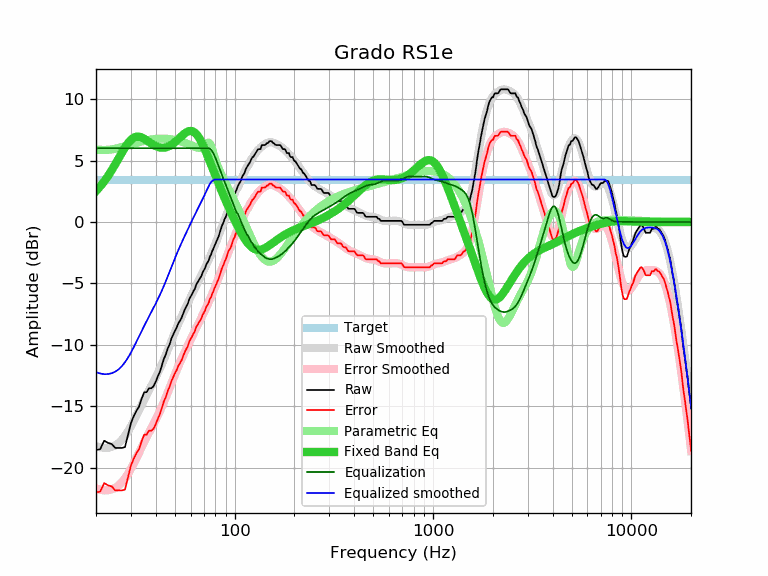

The data file committed next to this chart (first rows):
frequency, raw, error, smoothed, error_smoothed, equalization, parametric_eq, equalized_raw, equalized_smoothed, target
20, -18.56, -22.02, -18.23, -21.69, 6.00, 2.51, -12.56, -12.23, 3.46
21, -18.49, -21.95, -18.34, -21.79, 6.00, 2.89, -12.49, -12.34, 3.46
22, -17.80, -21.26, -18.39, -21.84, 6.00, 3.30, -11.80, -12.39, 3.46
23, -17.98, -21.44, -18.38, -21.83, 6.00, 3.74, -11.98, -12.38, 3.46
24, -18.07, -21.53, -18.31, -21.77, 6.00, 4.21, -12.07, -12.31, 3.46
25, -18.39, -21.85, -18.18, -21.64, 6.00, 4.69, -12.39, -12.18, 3.46
26, -18.39, -21.85, -18.00, -21.46, 6.00, 5.17, -12.39, -12.00, 3.46
27, -18.39, -21.85, -17.74, -21.19, 6.00, 5.64, -12.39, -11.74, 3.46
28, -18.32, -21.78, -17.41, -20.87, 6.00, 6.06, -12.32, -11.41, 3.46
29, -17.34, -20.80, -17.04, -20.50, 6.00, 6.41, -11.34, -11.04, 3.46
30, -16.37, -19.83, -16.63, -20.08, 6.00, 6.68, -10.37, -10.63, 3.46
31, -15.80, -19.26, -16.19, -19.65, 6.00, 6.86, -9.80, -10.19, 3.46
32, -15.36, -18.82, -15.74, -19.20, 6.00, 6.94, -9.36, -9.74, 3.46
33, -15.01, -18.47, -15.30, -18.76, 6.00, 6.94, -9.01, -9.30, 3.46
34, -14.36, -17.82, -14.87, -18.32, 6.00, 6.88, -8.36, -8.87, 3.46
35, -13.86, -17.32, -14.46, -17.91, 6.00, 6.77, -7.86, -8.46, 3.46
36, -13.85, -17.31, -14.06, -17.52, 6.00, 6.64, -7.85, -8.06, 3.46
37, -13.53, -16.99, -13.69, -17.15, 6.00, 6.51, -7.53, -7.69, 3.46
38, -13.53, -16.99, -13.33, -16.79, 6.00, 6.38, -7.53, -7.33, 3.46
39, -13.37, -16.83, -12.99, -16.44, 6.00, 6.27, -7.37, -6.99, 3.46
40, -13.00, -16.46, -12.64, -16.10, 6.00, 6.17, -7.00, -6.64, 3.46
41, -12.56, -16.02, -12.29, -15.75, 6.00, 6.10, -6.56, -6.29, 3.46
42, -12.18, -15.64, -11.94, -15.39, 6.00, 6.06, -6.18, -5.94, 3.46
43, -11.65, -15.11, -11.57, -15.02, 6.00, 6.04, -5.65, -5.57, 3.46
44, -11.13, -14.59, -11.19, -14.65, 6.00, 6.04, -5.13, -5.19, 3.46
45, -10.78, -14.24, -10.81, -14.27, 6.00, 6.07, -4.78, -4.81, 3.46
46, -10.29, -13.75, -10.43, -13.88, 6.00, 6.12, -4.29, -4.43, 3.46
47, -9.96, -13.42, -10.04, -13.50, 6.00, 6.19, -3.96, -4.04, 3.46
48, -9.49, -12.95, -9.67, -13.12, 6.00, 6.28, -3.49, -3.67, 3.46
49, -9.18, -12.64, -9.30, -12.76, 6.00, 6.38, -3.18, -3.30, 3.46
50, -8.86, -12.32, -8.95, -12.41, 6.00, 6.49, -2.86, -2.95, 3.46
51, -8.60, -12.06, -8.61, -12.07, 6.00, 6.61, -2.60, -2.61, 3.46
52, -8.25, -11.71, -8.29, -11.75, 6.00, 6.74, -2.25, -2.29, 3.46
53, -8.04, -11.50, -7.98, -11.44, 6.00, 6.86, -2.04, -1.98, 3.46
54, -7.80, -11.26, -7.69, -11.15, 6.00, 6.99, -1.80, -1.69, 3.46
55, -7.46, -10.92, -7.41, -10.86, 6.00, 7.10, -1.46, -1.41, 3.46
56, -7.14, -10.60, -7.14, -10.59, 6.00, 7.20, -1.14, -1.14, 3.46
57, -6.89, -10.35, -6.87, -10.33, 6.00, 7.29, -0.89, -0.87, 3.46
58, -6.67, -10.13, -6.61, -10.07, 6.00, 7.35, -0.67, -0.61, 3.46
59, -6.29, -9.75, -6.36, -9.81, 6.00, 7.39, -0.29, -0.36, 3.46
60, -6.07, -9.53, -6.11, -9.57, 6.00, 7.41, -0.07, -0.11, 3.46
61, -5.86, -9.32, -5.87, -9.33, 6.00, 7.39, 0.14, 0.13, 3.46
62, -5.62, -9.08, -5.64, -9.09, 6.00, 7.34, 0.38, 0.36, 3.46
63, -5.44, -8.90, -5.41, -8.86, 6.00, 7.26, 0.56, 0.59, 3.46
64, -5.10, -8.56, -5.18, -8.64, 6.00, 7.16, 0.90, 0.82, 3.46
65, -4.92, -8.38, -4.96, -8.42, 6.00, 7.03, 1.08, 1.04, 3.46
66, -4.75, -8.21, -4.75, -8.20, 6.00, 6.87, 1.25, 1.25, 3.46
67, -4.58, -8.04, -4.53, -7.99, 6.00, 6.69, 1.42, 1.47, 3.46
68, -4.38, -7.84, -4.32, -7.78, 6.00, 6.50, 1.62, 1.68, 3.46
69, -4.09, -7.55, -4.12, -7.57, 6.00, 6.29, 1.91, 1.88, 3.46
70, -3.92, -7.38, -3.91, -7.36, 6.00, 6.07, 2.08, 2.09, 3.46
71, -3.73, -7.19, -3.70, -7.15, 6.00, 5.85, 2.27, 2.30, 3.46
72, -3.44, -6.90, -3.49, -6.95, 6.00, 5.61, 2.56, 2.51, 3.46
73, -3.29, -6.75, -3.28, -6.74, 6.00, 5.38, 2.71, 2.72, 3.46
74, -3.12, -6.58, -3.07, -6.52, 6.00, 5.14, 2.88, 2.93, 3.46
75, -2.82, -6.28, -2.86, -6.31, 5.96, 4.90, 3.14, 3.11, 3.46
76, -2.67, -6.13, -2.64, -6.10, 5.88, 4.67, 3.21, 3.24, 3.46
77, -2.38, -5.84, -2.42, -5.88, 5.76, 4.43, 3.37, 3.33, 3.46
78, -2.21, -5.67, -2.20, -5.66, 5.60, 4.20, 3.39, 3.40, 3.46
79, -1.96, -5.42, -1.99, -5.44, 5.42, 3.98, 3.46, 3.44, 3.46
... 553 more rows
